Run: headless pygame with SDL's dummy video driver; simulated clock (each Clock.tick advances the game by its frame time, no real sleeping); random seed 0; keys injected as events and as key.get_pressed() state; no mouse input.
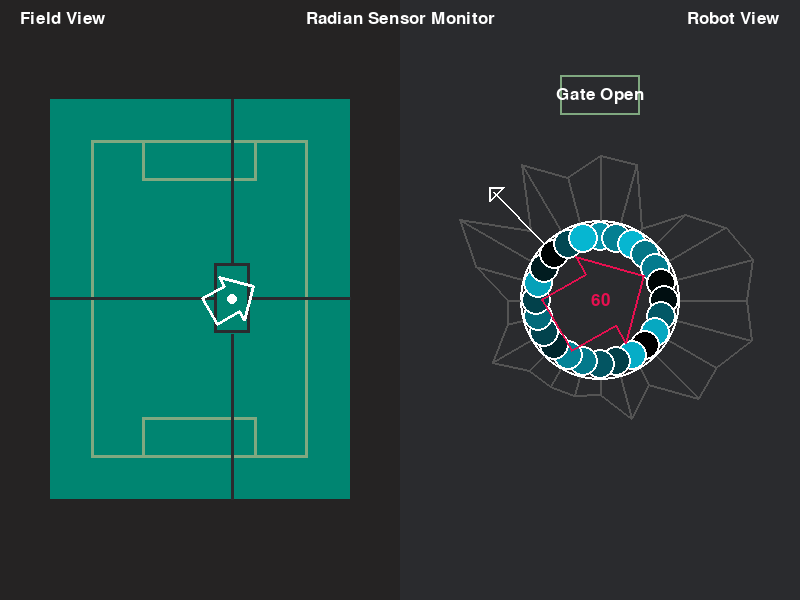
Frame 1 of 4 · flips 1–60 · no input
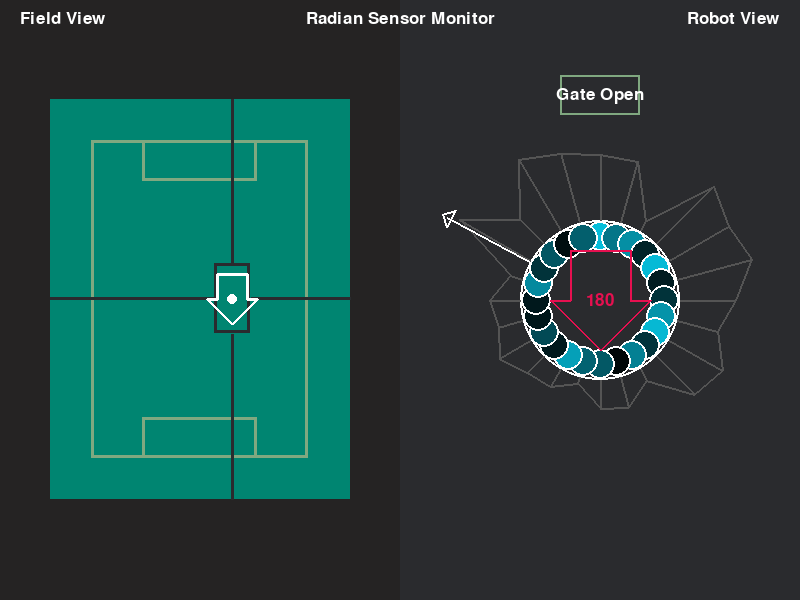
Frame 2 of 4 · flips 61–180 · tapped SPACE, RETURN · held RIGHT (→), D
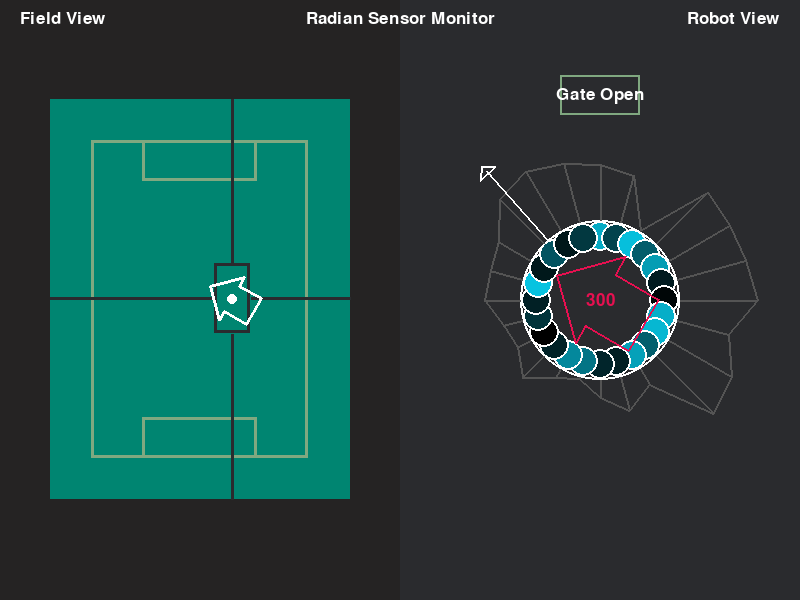
Frame 3 of 4 · flips 181–300 · held DOWN (↓), S
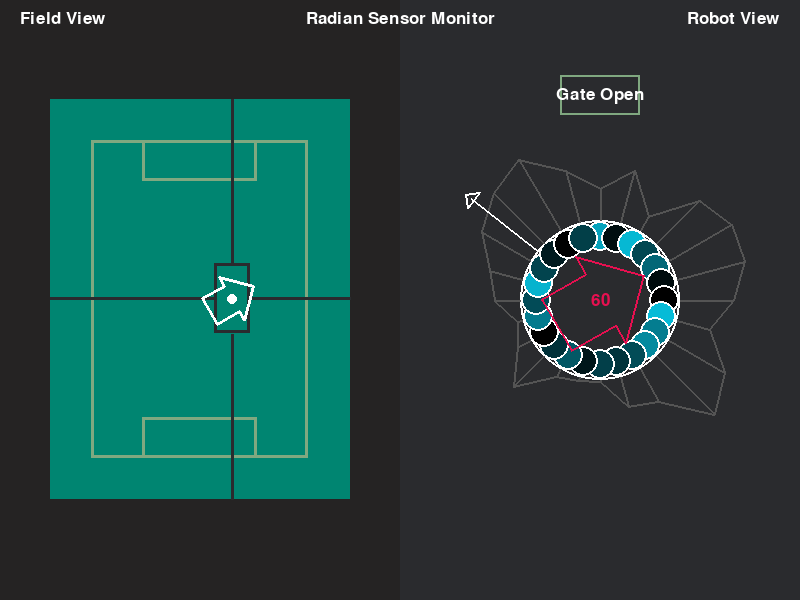
Frame 4 of 4 · flips 301–420 · held LEFT (←), A, UP (↑), W

The pygame program that drew these frames:

''' IMPORTS '''
import pygame
import math
from random import randint
from pygame.locals import *
from sys import exit
# import comm

''' DISPLAY SETUP '''
pygame.init()
screen_size = [800, 600]
screen = pygame.display.set_mode(screen_size, RESIZABLE)
pygame.display.set_caption("Radian 2023 Sensor View")

''' CONSTANTS '''
class color:
    BLACK = (42, 43, 46)
    DARKBLACK = (37, 35, 35)
    WHITE = (255, 255, 255)
    RED = (230, 16, 80)
    GREEN = (0, 133, 113)
    BLUE = (7, 195, 224)
    GRAY = (128, 168, 128)
    GREY = (84, 84, 84)

arrow_points = [
    (0, 0),
    (5, 5),
    (3, 5),
    (3, 10),
    (-3, 10),
    (-3, 5),
    (-5, 5),
    (0, 0)
]
arrow_points = [[x*5, y*5] for x, y in arrow_points]
lg_arrow_points = [[x*2, y*2] for x, y in arrow_points]

mini_arrow_points = [
    (-10, 10),
    (0, 0),
    (10, 10)
]

font = pygame.font.SysFont("Segoe UI", 25)

''' DISPLAY FUNCTIONS '''
def rotate_point(point, angle, ref):
    angle = math.radians(angle)
    x, y = point
    x -= ref[0]
    y -= ref[1]
    x, y = x * math.cos(angle) - y * math.sin(angle), x * math.sin(angle) + y * math.cos(angle)
    return (x, y)

def draw_rotated_polygon(screen, color, x, y, points, angle, stroke = 0):
    # calculate center of polygon
    a, b = 0, 0
    for point in points:
        a += point[0]
        b += point[1]
    a /= len(points)
    b /= len(points)

    # rotate points
    rotated_points = []
    for point in points:
        rotated = rotate_point(point, angle, (a, b))
        rotated_points.append([rotated[0]+x, rotated[1]+y])
    pygame.draw.polygon(screen, color, rotated_points, stroke)

''' CLASSES '''
class Field:
    def __init__(self, screen):
        self.screen = screen
        self.margin = 50 # pixels
        
        self.width = 182 # cm
        self.height = 243 # cm

        self.padding = 25 # cm -> the distance between field edge and field border
        
        self.tof_front = 100
        self.tof_left = 100
        self.tof_right = 60
        self.tof_back = 100
        self.theta = 0

    def calc_field_size(self):
        w = screen_size[0] // 2 - self.margin * 2
        h = screen_size[1] - self.margin * 2
        return min(w, h * self.width / self.height), min(h, w * self.height / self.width)

    def field2screen(self, x, y):
        # x, y: cm
        w, h = self.calc_field_size()
        x = (screen_size[0] // 2 - w) // 2 + (x * w) / self.width
        y = (screen_size[1] - h) // 2 + (y * h) / self.height
        return x, y

    def draw(self):
        # Field occupies left half of the display
        w, h = self.calc_field_size()
        # Draw field
        pygame.draw.rect(self.screen, color.DARKBLACK, (0, 0, screen_size[0] // 2, screen_size[1]))
        pygame.draw.rect(
            self.screen,
            color.GREEN,
            (
                self.field2screen(0, 0)[0],
                self.field2screen(0, 0)[1],
                w,
                h
            )
        )
        # Field border
        pygame.draw.rect(
            self.screen,
            color.GRAY,
            (
                self.field2screen(self.padding, self.padding)[0],
                self.field2screen(self.padding, self.padding)[1],
                w - (self.padding * 2 * w) / self.width,
                h - (self.padding * 2 * h) / self.height,
            ),
            3
        )
        # Goals
        pygame.draw.rect(
            self.screen,
            color.GRAY,
            (
                self.field2screen(self.padding + 62/2, self.padding)[0],
                self.field2screen(self.padding + 62/2, self.padding)[1],
                (70 * w) / self.width,
                (25 * h) / self.height,
            ),
            3
        )
        pygame.draw.rect(
            self.screen,
            color.GRAY,
            (
                self.field2screen(self.padding + 62/2, self.padding)[0],
                self.field2screen(self.padding + 62/2, self.height - 25 - self.padding)[1],
                (70 * w) / self.width,
                (25 * h) / self.height,
            ),
            3
        )
        # Robot range of error
        robot_topleft = self.field2screen(self.tof_left, self.tof_front)
        robot_bottomright = self.field2screen(self.width - self.tof_right, self.height - self.tof_back)
        
        pygame.draw.rect(
            self.screen,
            color.BLACK,
            (
                robot_topleft[0],
                robot_topleft[1],
                robot_bottomright[0] - robot_topleft[0],
                robot_bottomright[1] - robot_topleft[1]
            ),
            3
        )
        pygame.draw.line(self.screen, color.BLACK,
            self.field2screen(self.tof_left + (self.width - self.tof_left - self.tof_right)//2, 0),
            self.field2screen(self.tof_left + (self.width - self.tof_left - self.tof_right)//2, self.tof_front)
        , 3)
        pygame.draw.line(self.screen, color.BLACK,
            self.field2screen(self.tof_left + (self.width - self.tof_left - self.tof_right)//2, self.height - self.tof_back),
            self.field2screen(self.tof_left + (self.width - self.tof_left - self.tof_right)//2, self.height)
        , 3)
        pygame.draw.line(self.screen, color.BLACK,
            self.field2screen(0, self.tof_front + (self.height - self.tof_front - self.tof_back)//2),
            self.field2screen(self.tof_left, self.tof_front + (self.height - self.tof_front - self.tof_back)//2)
        , 3)
        pygame.draw.line(self.screen, color.BLACK,
            self.field2screen(self.width, self.tof_front + (self.height - self.tof_front - self.tof_back)//2),
            self.field2screen(self.width - self.tof_right, self.tof_front + (self.height - self.tof_front - self.tof_back)//2)
        , 3)
        # Robot estimated position
        robot_est = (robot_topleft[0] + robot_bottomright[0]) // 2, (robot_topleft[1] + robot_bottomright[1]) // 2
        pygame.draw.circle(self.screen, color.WHITE, robot_est, 5)
        draw_rotated_polygon(
            self.screen,
            color.WHITE,
            robot_est[0],
            robot_est[1],
            arrow_points,
            self.theta,
            stroke = 3
        )

class Robot:
    def __init__(self, screen):
        self.screen = screen
        self.theta = 0
        self.ir = [randint(0, 1024) for _ in range(24)]
        self.line = [randint(0, 1024) for _ in range(24)]
        self.gate = 0
        
        self.radius = 10 # percent of screen width

    def draw(self):
        # robot shell
        pygame.draw.circle(self.screen, color.WHITE, (screen_size[0] * 3 // 4, screen_size[1] // 2), self.radius * screen_size[0] // 100, 2)
        # line sensors
        for i in range(len(self.line)):
            pt = rotate_point([0, -(self.radius - 2) * screen_size[0] // 100], i * 360 // len(self.line), [0, 0])
            pygame.draw.circle(
                self.screen,
                [j * (self.line[i] / 1024) for j in color.BLUE],
                [pt[0] + screen_size[0] * 3 // 4, pt[1] + screen_size[1] // 2],
                15
            )
            pygame.draw.circle(
                self.screen,
                color.WHITE,
                [pt[0] + screen_size[0] * 3 // 4, pt[1] + screen_size[1] // 2],
                15,
                2
            )
        # ir sensors
        pts = []
        for i in range(len(self.ir)):
            pt1 = rotate_point([0, -self.radius * screen_size[0] // 100], i * 360 // len(self.ir), [0, 0])
            pt2 = rotate_point([0, -(self.radius + self.ir[i] / 100) * screen_size[0] // 100], i * 360 // len(self.ir), [0, 0])
            pygame.draw.line(
                self.screen,
                color.GREY,
                [pt1[0] + screen_size[0] * 3 // 4, pt1[1] + screen_size[1] // 2],
                [pt2[0] + screen_size[0] * 3 // 4, pt2[1] + screen_size[1] // 2],
                2
            )
            pts.append([pt2[0] + screen_size[0] * 3 // 4, pt2[1] + screen_size[1] // 2])
        pygame.draw.polygon(self.screen, color.GREY, pts, 2)
        # ir average
        x = 0
        y = 0
        for i in range(len(self.ir)):
            pt = rotate_point([0, -(self.radius + self.ir[i] / 100) * screen_size[0] // 100], i * 360 // len(self.ir), [0, 0])
            x += pt[0]
            y += pt[1]
        x /= len(self.ir)
        y /= len(self.ir)
        ball_angle = math.atan2(y, x) * 180 / math.pi
        ball_dist = math.sqrt(x**2 + y**2)

        pt1 = rotate_point([0, -self.radius * screen_size[0] // 100], ball_angle, [0, 0])
        pt2 = rotate_point([0, -(self.radius + ball_dist) * screen_size[0] // 100], ball_angle, [0, 0])
        pygame.draw.line(
            self.screen,
            color.WHITE,
            [pt1[0] + screen_size[0] * 3 // 4, pt1[1] + screen_size[1] // 2],
            [pt2[0] + screen_size[0] * 3 // 4, pt2[1] + screen_size[1] // 2],
            2
        )
        draw_rotated_polygon(screen, color.WHITE, pt2[0] + screen_size[0] * 3 // 4, pt2[1] + screen_size[1] // 2, mini_arrow_points, ball_angle, stroke = 2)
        
        # gate sensor
        pygame.draw.rect(
            self.screen,
            color.GRAY,
            (
                screen_size[0] * 3 // 4 - 0.5 * self.radius * screen_size[0] // 100,
                screen_size[1] * 1 // 8,
                1 * self.radius * screen_size[0] // 100,
                0.5 * self.radius * screen_size[0] // 100
            ),
            0 if self.gate else 2
        )
        surf = font.render(
            {0: "Gate Open", 1: "Gate Blocked"}[self.gate],
            True,
            {0: color.WHITE, 1: color.BLACK}[self.gate]
        )
        screen.blit(
            surf,
            (screen_size[0] * 3 // 4 - surf.get_width() // 2, screen_size[1] * 1 // 8 + 0.25 * self.radius * screen_size[0] // 100 - surf.get_height() // 2)
        )
        # gyro
        draw_rotated_polygon(screen, color.RED, screen_size[0] * 3 // 4, screen_size[1] // 2, lg_arrow_points, self.theta, stroke = 2)
        surf = font.render(
            str(self.theta),
            True,
            color.RED
        )
        screen.blit(
            surf,
            (screen_size[0] * 3 // 4 - surf.get_width() // 2, screen_size[1] * 1 // 2 - surf.get_height() // 2)
        )
    
    def update(self):
        ''' FAKE UPDATE -> REMEMBER TO REMOVE '''
        for i in range(len(self.ir)):
            self.ir[i] = min(max(self.ir[i] + randint(-40, 40), 0), 1024)
        for i in range(len(self.line)):
            self.line[i] = min(max(self.line[i] + randint(-40, 40), 0), 1024)

''' MAIN LOOP '''
clock = pygame.time.Clock()

field = Field(screen)
robot = Robot(screen)

theta = 0
while True:
    # Graphics
    screen.fill(color.BLACK)

    theta = (theta + 1)%360
    field.theta = theta
    robot.theta = theta
    field.draw()
    robot.draw()
    robot.update()

    screen.blit(
        font.render("Radian Sensor Monitor", True, color.WHITE),
        (screen_size[0] // 2 - font.size("Radian Sensor Monitor")[0] // 2, 10)
    )
    screen.blit(
        font.render("Field View", True, color.WHITE),
        (20, 10)
    )
    screen.blit(
        font.render("Robot View", True, color.WHITE),
        (screen_size[0] - font.size("Robot View")[0] - 20, 10)
    )

    # Event handling
    for event in pygame.event.get():
        if event.type == QUIT:
            exit()
        if event.type == VIDEORESIZE:
            screen_size = [event.w, event.h]
            screen = pygame.display.set_mode(screen_size, RESIZABLE)    
    pygame.display.flip()
    clock.tick(60)
